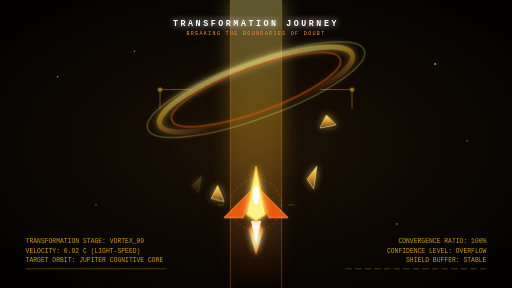
t = 0.00 s
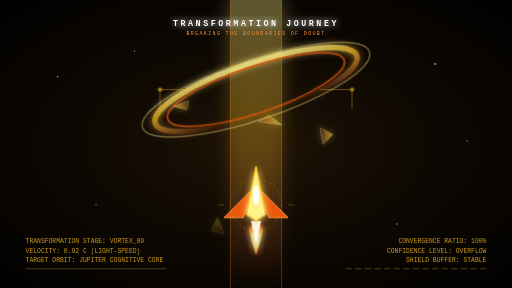
t = 4.00 s
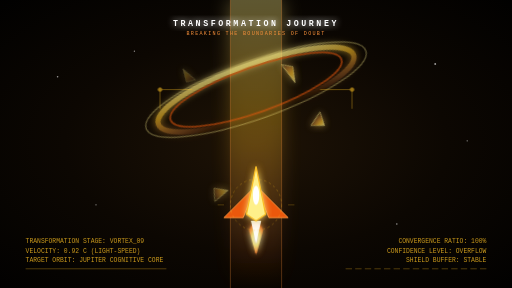
t = 5.00 s
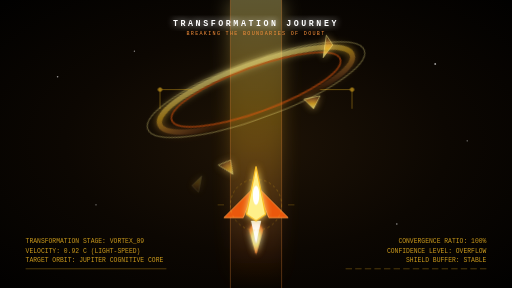
t = 6.00 s
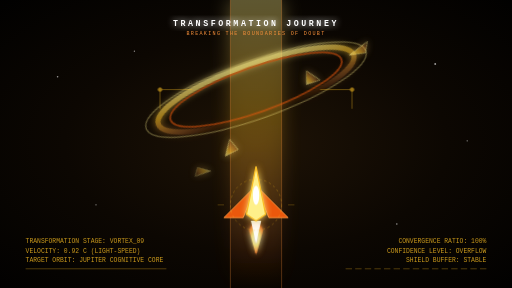
t = 7.00 s
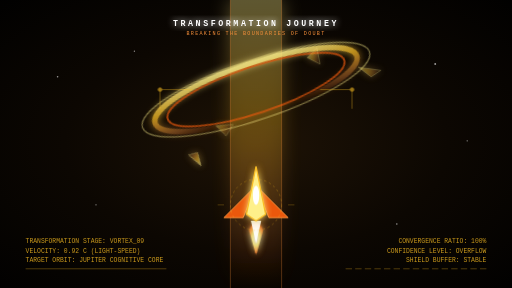
t = 8.00 s

The animated SVG that drew these frames (rendered in a browser with its animation timeline set to each time). Animation: 3 CSS @keyframes rules; frames cover the first 8.00 s, repeats indefinitely.

<svg xmlns="http://www.w3.org/2000/svg" viewBox="0 0 800 450" width="100%" height="100%">
  <defs>
    <!-- Dark Background -->
    <radialGradient id="bg-grad" cx="50%" cy="50%" r="75%">
      <stop offset="0%" stop-color="#1e1306" />
      <stop offset="50%" stop-color="#0c0702" />
      <stop offset="100%" stop-color="#000000" />
    </radialGradient>

    <!-- Golden Beam Gradient -->
    <linearGradient id="beam-grad" x1="0%" y1="100%" x2="0%" y2="0%">
      <stop offset="0%" stop-color="#ea580c" stop-opacity="0" />
      <stop offset="20%" stop-color="#fb923c" stop-opacity="0.3" />
      <stop offset="60%" stop-color="#fbbf24" stop-opacity="0.8" />
      <stop offset="100%" stop-color="#fef08a" stop-opacity="1" />
    </linearGradient>

    <!-- Ship Thruster Glow -->
    <radialGradient id="thruster-glow" cx="50%" cy="50%" r="50%">
      <stop offset="0%" stop-color="#ffffff" />
      <stop offset="40%" stop-color="#fef08a" />
      <stop offset="80%" stop-color="#fb923c" />
      <stop offset="100%" stop-color="#7c2d12" stop-opacity="0" />
    </radialGradient>

    <!-- Blur and Glow Filters -->
    <filter id="glow" x="-30%" y="-30%" width="160%" height="160%">
      <feGaussianBlur stdDeviation="6" result="blur" />
      <feMerge>
        <feMergeNode in="blur" />
        <feMergeNode in="SourceGraphic" />
      </feMerge>
    </filter>

    <filter id="heavy-glow" x="-50%" y="-50%" width="200%" height="200%">
      <feGaussianBlur stdDeviation="15" result="blur" />
      <feMerge>
        <feMergeNode in="blur" />
        <feMergeNode in="SourceGraphic" />
      </feMerge>
    </filter>
  </defs>

  <style>
    @keyframes propulsion {
      0%, 100% { transform: scaleY(1); opacity: 0.9; }
      50% { transform: scaleY(1.2); opacity: 1; }
    }
    @keyframes float-shards {
      0% { transform: translateY(50px) rotate(0deg); opacity: 0.2; }
      50% { opacity: 0.8; }
      100% { transform: translateY(-150px) rotate(360deg); opacity: 0; }
    }
    @keyframes ring-pulse {
      0%, 100% { transform: scale(1) rotate(-20deg); opacity: 0.6; }
      50% { transform: scale(1.05) rotate(-18deg); opacity: 0.9; }
    }
    .thruster { animation: propulsion 0.2s infinite alternate; transform-origin: 400px 380px; }
    .shard-1 { animation: float-shards 6s infinite linear; transform-origin: 300px 250px; }
    .shard-2 { animation: float-shards 8s infinite linear 2s; transform-origin: 500px 200px; }
    .shard-3 { animation: float-shards 5s infinite linear 4s; transform-origin: 350px 300px; }
    .ring-glow { animation: ring-pulse 6s infinite ease-in-out; transform-origin: 400px 140px; }
  </style>

  <!-- Background -->
  <rect width="800" height="450" fill="url(#bg-grad)" />

  <!-- Stars -->
  <g fill="#ffffff" opacity="0.6">
    <circle cx="90" cy="120" r="1.2" />
    <circle cx="210" cy="80" r="1" />
    <circle cx="680" cy="100" r="1.5" />
    <circle cx="730" cy="220" r="1" />
    <circle cx="150" cy="320" r="1" />
    <circle cx="620" cy="350" r="1.2" />
  </g>

  <!-- Big Columns of Light (Avenue of Ascent) -->
  <rect x="360" y="0" width="80" height="450" fill="url(#beam-grad)" opacity="0.35" filter="url(#heavy-glow)" />
  <line x1="360" y1="0" x2="360" y2="450" stroke="#fb923c" stroke-width="1.5" opacity="0.3" />
  <line x1="440" y1="0" x2="440" y2="450" stroke="#fb923c" stroke-width="1.5" opacity="0.3" />

  <!-- The Portal / Jupiter Ring at the destination (top center) -->
  <g class="ring-glow" transform="translate(0, 0)">
    <ellipse cx="400" cy="140" rx="160" ry="40" fill="none" stroke="url(#beam-grad)" stroke-width="8" filter="url(#glow)" />
    <ellipse cx="400" cy="140" rx="180" ry="45" fill="none" stroke="#fef08a" stroke-width="2" opacity="0.5" />
    <ellipse cx="400" cy="140" rx="140" ry="35" fill="none" stroke="#ea580c" stroke-width="3" opacity="0.8" />
  </g>

  <!-- Floating Crystal/Gold Shards (Integrating Consciousness) -->
  <g fill="url(#beam-grad)" stroke="#fef08a" stroke-width="1" filter="url(#glow)">
    <!-- Shard 1 -->
    <polygon points="300,240 315,225 310,250" class="shard-1" />
    <!-- Shard 2 -->
    <polygon points="510,180 525,195 500,200" class="shard-2" />
    <!-- Shard 3 -->
    <polygon points="330,310 340,290 350,315" class="shard-3" />
    <!-- Shard 4 (right side) -->
    <polygon points="480,280 495,260 490,295" class="shard-2" />
  </g>

  <!-- Flying Vector Craft / Soul Core rising upward -->
  <g transform="translate(0, -20)">
    <!-- Propulsion flame -->
    <path d="M 385 365 L 400 420 L 415 365 Z" fill="url(#thruster-glow)" class="thruster" filter="url(#glow)" />
    <path d="M 392 365 L 400 400 L 408 365 Z" fill="#ffffff" class="thruster" />

    <!-- Craft / Energy Spear body -->
    <!-- Wing left -->
    <polygon points="400,310 350,360 380,360" fill="#ea580c" stroke="#fb923c" stroke-width="1.5" />
    <!-- Wing right -->
    <polygon points="400,310 450,360 420,360" fill="#ea580c" stroke="#fb923c" stroke-width="1.5" />
    <!-- Main fuselage -->
    <polygon points="400,280 415,355 400,365 385,355" fill="#fef08a" stroke="#fbbf24" stroke-width="2" filter="url(#glow)" />
    <!-- Cockpit / Core light -->
    <ellipse cx="400" cy="325" rx="5" ry="15" fill="#ffffff" />
  </g>

  <!-- UI Bracket Graphics -->
  <g stroke="#fbbf24" stroke-width="1" fill="none" opacity="0.6">
    <path d="M 300, 140 L 250, 140 L 250, 170" />
    <path d="M 500, 140 L 550, 140 L 550, 170" />
    <circle cx="250" cy="140" r="3" fill="#fbbf24" />
    <circle cx="550" cy="140" r="3" fill="#fbbf24" />
  </g>

  <!-- HUD Coordinates / Info -->
  <g font-family="JetBrains Mono, monospace" fill="#fbbf24" font-size="10" opacity="0.8">
    <!-- Left panel -->
    <text x="40" y="380">TRANSFORMATION STAGE: VORTEX_09</text>
    <text x="40" y="395">VELOCITY: 0.92 C (LIGHT-SPEED)</text>
    <text x="40" y="410">TARGET ORBIT: JUPITER COGNITIVE CORE</text>
    <line x1="40" y1="420" x2="260" y2="420" stroke="#fbbf24" stroke-width="1.5" opacity="0.4" />

    <!-- Right panel -->
    <text x="760" y="380" text-anchor="end">CONVERGENCE RATIO: 100%</text>
    <text x="760" y="395" text-anchor="end">CONFIDENCE LEVEL: OVERFLOW</text>
    <text x="760" y="410" text-anchor="end">SHIELD BUFFER: STABLE</text>
    <line x1="540" y1="420" x2="760" y2="420" stroke="#fbbf24" stroke-width="1.5" opacity="0.4" stroke-dasharray="10, 5" />
  </g>

  <!-- Center HUD indicators -->
  <g transform="translate(400, 320)" fill="none" stroke="#fbbf24" stroke-width="1" opacity="0.4">
    <circle r="40" stroke-dasharray="4,4" />
    <path d="M -50 0 L -60 0" />
    <path d="M 50 0 L 60 0" />
  </g>

  <!-- Title top middle -->
  <g font-family="JetBrains Mono, monospace" text-anchor="middle" fill="#ffffff">
    <text x="400" y="40" font-size="13" font-weight="bold" letter-spacing="4" filter="url(#glow)">TRANSFORMATION JOURNEY</text>
    <text x="400" y="55" font-size="8" fill="#fb923c" letter-spacing="2">BREAKING THE BOUNDARIES OF DOUBT</text>
  </g>
</svg>
